Run: headless pygame with SDL's dummy video driver; simulated clock (each Clock.tick advances the game by its frame time, no real sleeping); random seed 0; keys injected as events and as key.get_pressed() state; no mouse input.
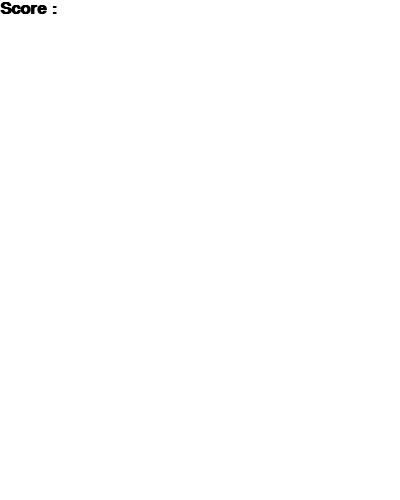
Frame 1 of 4 · flips 1–60 · no input
Frame 2 of 4 · flips 61–180 · tapped SPACE, RETURN · held RIGHT (→), D · screen unchanged from frame 1, image omitted
Frame 3 of 4 · flips 181–300 · held DOWN (↓), S · screen unchanged from frame 2, image omitted
Frame 4 of 4 · flips 301–420 · held LEFT (←), A, UP (↑), W · screen unchanged from frame 3, image omitted

The pygame program that drew these frames:

import pygame
import random 

colori_figure = [
    (83, 152, 155), #ciano
    (201, 58, 58), # rosso
    (68, 206, 86), #verde
    (86, 108, 196), #blu
    (176, 221, 70), #giallo
    (234, 123, 32), #arancio
    (232, 51, 213), #viola
]

class Figure:
    x = 0; y = 0;
    figures = [
        [[1,5,9,13], [4,5,6,7]],                            # figura I
        [[4,5,9,10], [2,6,5,9]],                            # figura Z
        [[6,7,9,10], [1,5,6,10]],                           # figura S
        [[1,2,5,9], [0,4,5,6], [1,5,9,8], [4,5,6,10]],      # figura L
        [[1,2,6,10], [5,6,7,9], [2,6,10,11], [3,5,6,7]], 
        [[1,4,5,6], [1,4,5,9], [4,5,6,9,], [1,5,6,9]],      # figura T
        [[1,2,5,6]]                                         # figura O  
    ]

    def __init__(self, x, y):
        self.x = x
        self.y = y
        self.type = random.randint(0, len(self.figures) -1)
        self.color = random.randint(1, len(colori_figure) -1)
        self.rotation = 0


    def image(self):
        return self.figures[self.type][self.rotation]

    def rotate(self):
        self.rotation = (self.rotation + 1) % len(self.figures[self.type] )


class Tetris:
    level = 2
    score = 0
    state = "start"
    field = [] 
    height = 0
    width = 0
    x = 100
    y = 60 
    zoom = 20
    figure = None

    def __init__(self, height, width) :
        self.height = height
        self.width = width
        for i in range(height):
            new_line = []
            for j in range(width):
                new_line.append(0)
            self.field.append(new_line)

    def new_figure(self):
        self.figure = Figure(3, 0)

    def intersects(self):
        intersection = False
        for i in range(4):
            for j in range(4):
                if i * 4 + j in self.figure.image():
                    if i + self.figure.y > self.height - 1 or \
                            j + self.figure.x > self.width - 1 or \
                            j + self.figure.x < 0 or \
                            self.field[i + self.figure.y][j + self.figure.x] > 0:
                                intersection = True
        return intersection

    def break_lines(self):
        lines = 0
        for i in range(1, self.height):
            zeros = 0
            for j in range(self.width):
                if self.field[i][j] == 0:
                    zeros += 1
            if zeros == 0:
                lines += 1
                for i1 in range(i, 1, -1):
                    for j in range(self.width):
                        self.field[i1][j] = self.field[i1 - 1][j]
        self.score += lines ** 2
    
    def go_space(self):
        while not self.intersects():
            sefl.figure.y += 1
        self.figure.y -= 1 
        self.freeze()
   
    def go_down(self):
       self.figure.y += 1
       if self.intersects():
           self.figure.y -= 1
           self.freeze()

    def go_side(self, dx):
        old_x = self.figure.x
        self.figure.x += dx
        if self.intersects():
            self.figure.x = old_x

    def rotate(self):
        old_rotation = self.figure.rotation
        self.figure.rotate()
        if self.intersects():
            self.figure.rotation = old_rotation
    

    def freeze(self):
        for i in range(4):
            for j in range(4):
                if i * 4 + j in self.figure.image():
                    self.field[ i + self.figure.y ][ j + self.figure.x ] = self.figure.color
        self.break_lines()
        self.new_figure()
        if self.intersects():
            game.state = "gameover"

pygame.init()
BLACK = (0,0,0)
WHITE = (255,255,255)
GRAY = (128,128,128)

size = (400, 500)
screen = pygame.display.set_mode(size)
pygame.display.set_caption("TETRIS - by mastyx ")
done = False
clock = pygame.time.Clock()
fps = 25
game = Tetris(20, 10)
counter = 0 

pressing_down = False

#ciclo del gioco 
while not done:
    
    if game.figure is None:
        game.new_figure()
    counter += 1
    if counter > 100000:
        counter = 0
    if counter % (fps // game.level // 2) == 0 or pressing_down:
        if game.state == 'start':
            game.go_down()
    
    for event in pygame.event.get():
        if event.type == pygame.QUIT:
            done = True
        if event.type == pygame.KEYDOWN:
            if event.key == pygame.K_UP:
                game.rotate()
            if event.key == pygame.K_DOWN:
                pressing_down = True
                

    pygame.display.flip()
    clock.tick(fps)
    screen.fill(WHITE)
    font = pygame.font.SysFont('Calibri', 25, True, False)
    text = font.render("Score : ", True, BLACK)
    screen.blit(text, [0, 0])
pygame.quit()
